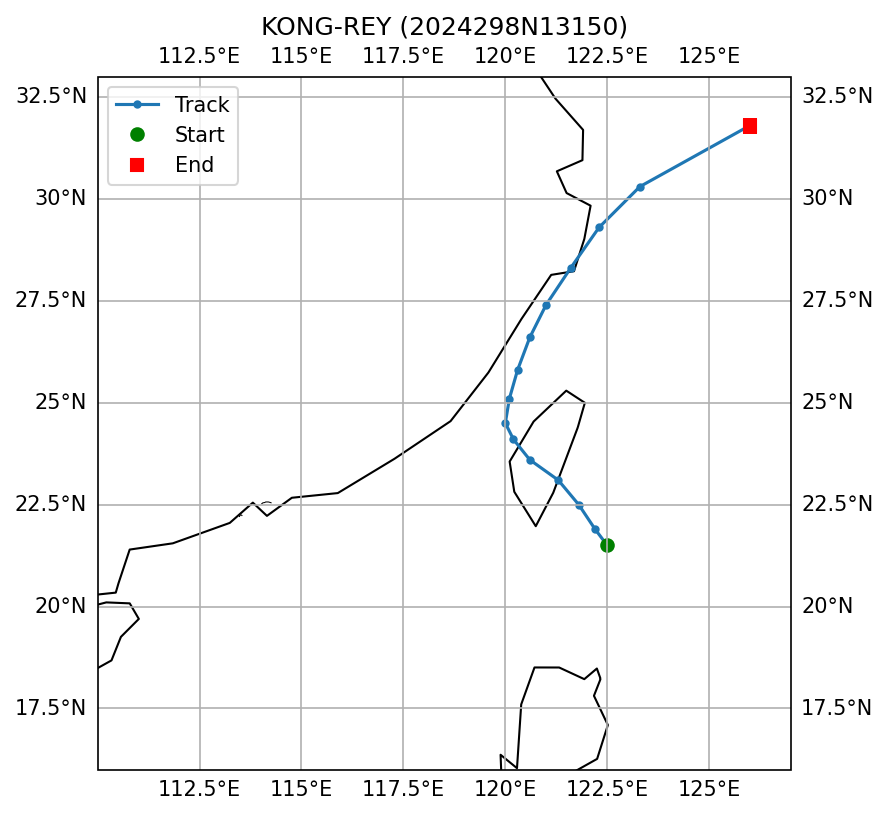

The file beside this chart, header and first rows:
SID, NAME, ISO_TIME, LAT, LON, DIST2LAND, USA_WIND, USA_PRES, USA_R34_NE, USA_R34_SE, USA_R34_SW, USA_R34_NW, USA_RMW, CMA_CAT
2024298N13150, KONG-REY, 2024-10-30 21:00:00, 21.5, 122.5, 171, 117.0, 936.0, 174.0, 165.0, 165.0, 195.0, 22.0, 6
2024298N13150, KONG-REY, 2024-10-31 00:00:00, 21.9, 122.2, 134, 115.0, 938.0, 174.0, 165.0, 165.0, 195.0, 22.0, 6
2024298N13150, KONG-REY, 2024-10-31 03:00:00, 22.5, 121.8, 75, 107.0, 943.0, 179.0, 168.0, 163.0, 206.0, 22.0, 6
2024298N13150, KONG-REY, 2024-10-31 06:00:00, 23.1, 121.3, 0, 99.0, 947.0, 183.0, 170.0, 161.0, 217.0, 22.0, 5
2024298N13150, KONG-REY, 2024-10-31 09:00:00, 23.6, 120.6, 0, 96.0, 951.0, 189.0, 177.0, 159.0, 211.0, 22.0, 5
2024298N13150, KONG-REY, 2024-10-31 12:00:00, 24.1, 120.2, 15, 93.0, 954.0, 195.0, 183.0, 156.0, 204.0, 22.0, 4
2024298N13150, KONG-REY, 2024-10-31 15:00:00, 24.5, 120.0, 60, 77.0, 967.0, 163.0, 168.0, 124.0, 137.0, 50.0, 4
2024298N13150, KONG-REY, 2024-10-31 18:00:00, 25.1, 120.1, 52, 60.0, 980.0, 131.0, 152.0, 91.0, 70.0, 78.0, 3
2024298N13150, KONG-REY, 2024-10-31 21:00:00, 25.8, 120.3, 61, 57.0, 982.0, 131.0, 150.0, 91.0, 70.0, 59.0, 3
2024298N13150, KONG-REY, 2024-11-01 00:00:00, 26.6, 120.6, 49, 54.0, 983.0, 131.0, 148.0, 91.0, 70.0, 39.0, 3
2024298N13150, KONG-REY, 2024-11-01 03:00:00, 27.4, 121.0, 31, 53.0, 987.0, 144.0, 152.0, 87.0, 68.0, 39.0, 3
2024298N13150, KONG-REY, 2024-11-01 06:00:00, 28.3, 121.6, 0, 51.0, 990.0, 156.0, 156.0, 83.0, 65.0, 39.0, 2
2024298N13150, KONG-REY, 2024-11-01 09:00:00, 29.3, 122.3, 31, 48.0, 990.0, 195.0, 167.0, 64.0, 89.0, 39.0, 2
2024298N13150, KONG-REY, 2024-11-01 12:00:00, 30.3, 123.3, 145, 45.0, 990.0, 234.0, 178.0, 44.0, 113.0, 39.0, 2
2024298N13150, KONG-REY, 2024-11-01 18:00:00, 31.8, 126.0, 158, 45.0, 998.0, 217.0, 174.0, 44.0, 113.0, 39.0, 2
